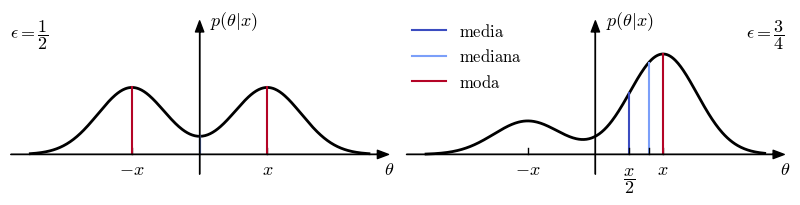

Reproduce this figure in Python.
import matplotlib.pyplot as plt
import numpy as np
import math
import matplotlib.colors as colors
from scipy.stats import norm
from scipy import optimize

from matplotlib import cm
from matplotlib import rc

__author__ = 'ernesto'

# if use latex or mathtext
rc('text', usetex=False)
rc('mathtext', fontset='cm')


def j(z):
    return epsilon2 * norm.cdf(z-x) + (1 - epsilon2) * norm.cdf(z+x) - 1/2


def fun_pdf1(theta):
    return epsilon1 / math.sqrt(2 * math.pi) * np.exp(-0.5 * np.square(theta - x)) + \
           (1 - epsilon1) / math.sqrt(2 * math.pi) * np.exp(-0.5 * np.square(theta + x))


def fun_pdf2(theta):
    return epsilon2 / math.sqrt(2 * math.pi) * np.exp(-0.5 * np.square(theta - x)) + \
           (1 - epsilon2) / math.sqrt(2 * math.pi) * np.exp(-0.5 * np.square(theta + x))


# auxiliar function for plot ticks of equal length in x and y axis despite its scales.
def convert_display_to_data_coordinates(transData, length=10):
    # create a transform which will take from display to data coordinates
    inv = transData.inverted()
    # transform from display coordinates to data coordinates in x axis
    data_coords = inv.transform([(0, 0), (length, 0)])
    # get the length of the segment in data units
    yticks_len = data_coords[1, 0] - data_coords[0, 0]
    # transform from display coordinates to data coordinates in y axis
    data_coords = inv.transform([(0, 0), (0, length)])
    # get the length of the segment in data units
    xticks_len = data_coords[1, 1] - data_coords[0, 1]
    return xticks_len, yticks_len


#####################################
# PARAMETERS - This can be modified #
#####################################

# parametros de la pdf
epsilon1 = 1/2
epsilon2 = 3/4
x = 2
N = 400

#####################
# END OF PARAMETERS #
#####################


# abscissa values
xmin = -5
xmax = 5

theta = np.linspace(xmin, xmax, N)
# normal distribution and density values in x
pdf1 = epsilon1 / math.sqrt(2 * math.pi) * np.exp(-0.5 * np.square(theta - x)) + \
       (1 - epsilon1) / math.sqrt(2 * math.pi) * np.exp(-0.5 * np.square(theta + x))
pdf2 = epsilon2 / math.sqrt(2 * math.pi) * np.exp(-0.5 * np.square(theta - x)) + \
       (1 - epsilon2) / math.sqrt(2 * math.pi) * np.exp(-0.5 * np.square(theta + x))

# cálculo de la mediana
z0 = 0
pdf2_root = optimize.root(j, z0)
median_pdf2 = pdf2_root.x[0]
print(median_pdf2)


# axis parameters
dx = 0.6
xmin_ax = xmin - dx
xmax_ax = xmax + dx

ym = np.amax(pdf2)
ymax_ax = ym + ym / 3
ymin_ax = -ym / 5

# length of the ticks for all subplot (6 pixels)
display_length = 6  # in pixels
# x ticks labels margin
xtm = -0.06
ytm = 0.3
# font size
fontsize = 13
# colors from coolwarm
cNorm = colors.Normalize(vmin=0, vmax=1)
scalarMap = cm.ScalarMappable(norm=cNorm, cmap=cm.coolwarm)
col1 = scalarMap.to_rgba(0)
col2 = scalarMap.to_rgba(0.2)
col3 = scalarMap.to_rgba(1)

fig = plt.figure(0, figsize=(10, 2), frameon=False)

ax = plt.subplot2grid((1, 8), (0, 0), rowspan=1, colspan=4)

plt.xlim(xmin_ax, xmax_ax)
plt.ylim(ymin_ax, ymax_ax)

# horizontal and vertical ticks length
xtl, ytl = convert_display_to_data_coordinates(ax.transData, length=display_length)

# axis arrows
plt.annotate("", xytext=(xmin_ax, 0), xycoords='data', xy=(xmax_ax, 0), textcoords='data',
             arrowprops=dict(width=0.1, headwidth=6, headlength=8, facecolor='black', shrink=0.002))
plt.annotate("", xytext=(0, ymin_ax), xycoords='data', xy=(0, ymax_ax), textcoords='data',
             arrowprops=dict(width=0.1, headwidth=6, headlength=8, facecolor='black', shrink=0.002))

plt.plot(theta, pdf1, 'k', lw=2)
plt.plot([x, x], [0, xtl], 'k', lw=1)
plt.plot([-x, -x], [0, xtl], 'k', lw=1)

# media, mediana y modo
mean_pdf1 = 0
median_pdf1 = 0
plt.plot([mean_pdf1, mean_pdf1], [0, fun_pdf1(mean_pdf1)], color=col1)
plt.plot([median_pdf1, median_pdf1], [0, fun_pdf1(median_pdf1)], color=col2)
plt.plot([-x, -x], [0, fun_pdf1(-x)], color=col3)
plt.plot([x, x], [0, fun_pdf1(x)], color=col3)


# xlabels and xtickslabels
plt.text(x, xtm, '$x$', fontsize=fontsize, ha='center', va='baseline')
plt.text(-x, xtm, '$-x$', fontsize=fontsize, ha='center', va='baseline')
plt.text(xmax_ax, xtm, '$\\theta$', fontsize=fontsize, ha='center', va='baseline')
plt.text(ytm, ymax_ax, '$p(\\theta|x)$', fontsize=fontsize, ha='left', va='center')

plt.text(xmin_ax, ymax_ax - 0.05, '$\epsilon=\\dfrac{1}{2}$', fontsize=fontsize, ha='left', va='baseline')

plt.axis('off')

#
ax = plt.subplot2grid((1, 8), (0, 4), rowspan=1, colspan=4)

plt.xlim(xmin_ax, xmax_ax)
plt.ylim(ymin_ax, ymax_ax)


# axis arrows
plt.annotate("", xytext=(xmin_ax, 0), xycoords='data', xy=(xmax_ax, 0), textcoords='data',
             arrowprops=dict(width=0.1, headwidth=6, headlength=8, facecolor='black', shrink=0.002))
plt.annotate("", xytext=(0, ymin_ax), xycoords='data', xy=(0, ymax_ax), textcoords='data',
             arrowprops=dict(width=0.1, headwidth=6, headlength=8, facecolor='black', shrink=0.002))

plt.plot(theta, pdf2, 'k', lw=2)
plt.plot([x, x], [0, xtl], 'k', lw=1)
plt.plot([-x, -x], [0, xtl], 'k', lw=1)

# media, mediana y modo
mean_pdf2 = x / 2
mode_pdf2 = x
plt.plot([mean_pdf2, mean_pdf2], [0, fun_pdf2(mean_pdf2)], color=col1, label='${\\rm media}$')
plt.plot([median_pdf2, median_pdf2], [0, fun_pdf2(median_pdf2)], color=col2, label='${\\rm mediana}$')
plt.plot([mode_pdf2, mode_pdf2], [0, fun_pdf2(mode_pdf2)], color=col3, label='${\\rm moda}$')

plt.plot([mean_pdf2, mean_pdf2], [0, xtl], 'k', lw=1)
plt.text(x/2, 1.35 * xtm, '$\\dfrac{x}{2}$', fontsize=fontsize, ha='center', va='baseline')
plt.plot([median_pdf2, median_pdf2], [0, xtl], 'k', lw=1)

# xlabels and xtickslabels
plt.text(x, xtm, '$x$', fontsize=fontsize, ha='center', va='baseline')
plt.text(-x, xtm, '$-x$', fontsize=fontsize, ha='center', va='baseline')
plt.text(xmax_ax, xtm, '$\\theta$', fontsize=fontsize, ha='center', va='baseline')
plt.text(ytm, ymax_ax, '$p(\\theta|x)$', fontsize=fontsize, ha='left', va='center')

plt.text(xmax_ax, ymax_ax - 0.05, '$\epsilon=\\dfrac{3}{4}$', fontsize=fontsize, ha='right', va='baseline')

plt.axis('off')

leg = plt.legend(loc=(0, 0.5), frameon=False, fontsize=12)

# save as pdf image
plt.savefig('problem_11_2.pdf', bbox_inches='tight')


plt.show()

